Run: headless pygame with SDL's dummy video driver; simulated clock (each Clock.tick advances the game by its frame time, no real sleeping); random seed 0; keys injected as events and as key.get_pressed() state; no mouse input.
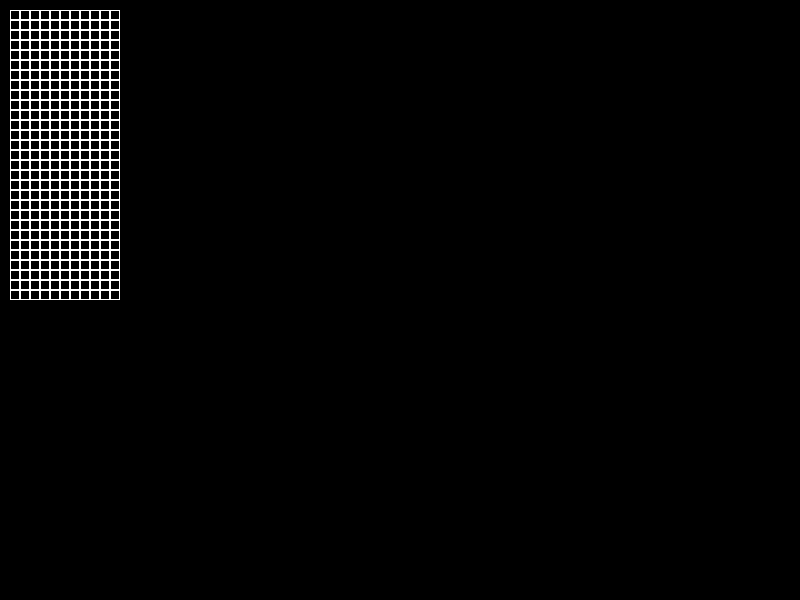
Frame 1 of 4 · flips 1–60 · no input
Frame 2 of 4 · flips 61–180 · tapped SPACE, RETURN · held RIGHT (→), D · screen unchanged from frame 1, image omitted
Frame 3 of 4 · flips 181–300 · held DOWN (↓), S · screen unchanged from frame 2, image omitted
Frame 4 of 4 · flips 301–420 · held LEFT (←), A, UP (↑), W · screen unchanged from frame 3, image omitted

The pygame program that drew these frames:

import pygame
SIZE = WIDTH, HEIGHT = 800, 600


class Board_ball():
    def __init__(self, width, height):
        self.width = width
        self.height = height
        self.board = [[0] * width for _ in range(height)]
        self.left = 10
        self.top = 10
        self.cell_size = 10

    def set_view(self, left, top, cell_size):
        self.left = left
        self.top = top
        self.cell_size = cell_size

    def render(self, screen):
        x = self.left
        y = self.top
        for i in range(self.height):
            for j in range(self.width):
                if self.board[i][j] == 0:
                    pygame.draw.rect(screen, (255, 255, 255), (x, y, self.cell_size, self.cell_size), 1)
                else:
                    pygame.draw.rect(screen, (255, 255, 255), (x, y, self.cell_size, self.cell_size))
                x += self.cell_size
            x = self.left
            y += self.cell_size


if __name__ == '__main__':
    pygame.init()
    screen = pygame.display.set_mode(SIZE)
    shar = Board_ball(11, 29)
    shar.set_view(shar.left, shar.top, shar.cell_size)
    running = True
    while running:
        for event in pygame.event.get():
            if event.type == pygame.QUIT:
                running = False
                break
        screen.fill((0, 0, 0))
        shar.render(screen)
        pygame.display.flip()
    pygame.quit()
